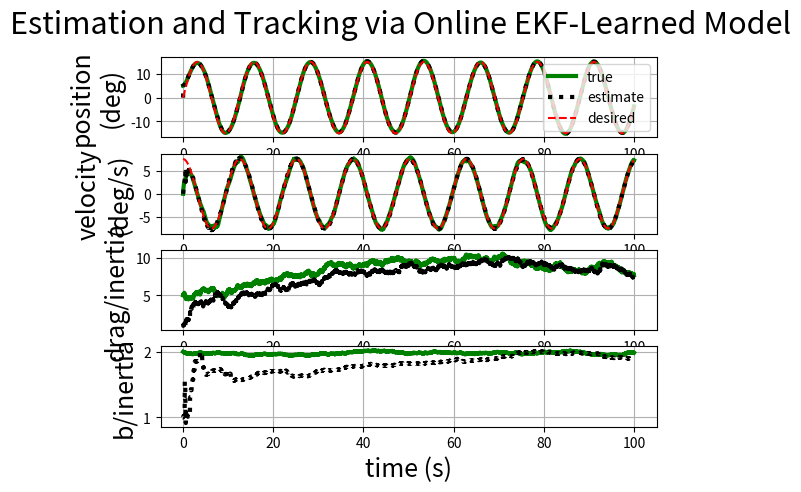

Reproduce this figure in Python.
"""
Using an EKF for dynamic model estimation of a motor
sensed with only a cheap encoder. Use the model for
both state estimation predict and controller feedforward.

"""
from __future__ import division
import numpy as np; npl = np.linalg
import matplotlib.pyplot as plt

# Motor dynamics
# (model-augmented state is [pos, vel, drag/inertia, b/inertia])
n_x = 4
dyn_noise_mean = np.array([0, 0, 0, 0])
dyn_noise_cov = np.array([[0,    0,    0,    0],
                          [0, 1E-4,    0,    0],
                          [0,    0, 1E-3,    0],
                          [0,    0,    0, 1E-6]])
def dynamic(x, u, dt):
    xdot = np.array([x[1],
                     x[3]*u - x[2]*x[1],
                     0,
                     0])
    xnext = x + xdot*dt + np.random.multivariate_normal(dyn_noise_mean, dyn_noise_cov)
    if xnext[2] < 0.1: xnext[2] = 0.1 + 0.001*np.random.sample()
    if xnext[3] < 0.1: xnext[3] = 0.1 + 0.001*np.random.sample()
    return xnext

# Encoder
res = 512/360  # ticks/deg
y_per_t = 50  # samples/s
def sense(x):
    return np.floor(res*x[0])

# Jacobians
def dynamic_jac(x, u, dt):
    return np.array([[0,     1,     0, 0],
                     [0, -x[2], -x[1], u],
                     [0,     0,     0, 0],
                     [0,     0,     0, 0]])*dt + np.eye(4)
def sense_jac(x):
    return np.array([[res, 0, 0, 0]])  # good enough!

# Kalman's knobs
Q = np.diag([0, 1E-4, 1E-3, 1E-6])
R = np.array([1])

# Time domain
T = 100  # s
dt = 0.01  # s
t = np.arange(0, T, dt)  # s
i_per_y = int(1/(y_per_t*dt))  # iters/sample

# State, estimate, covariance, and measurement timeseries
x = np.zeros((n_x, len(t)))
xh = np.zeros((n_x, len(t)))
P = np.zeros((n_x, n_x, len(t)))
y = np.zeros((1, len(t)))

# Initial conditions
x[:, 0] = [5, 0, 5, 2]
xh[:, 0] = [0, 0, 1, 1]
P[:, :, 0] = 10*np.eye(n_x)

# Desired trajectory
# z = (np.ones((len(t), 2)) * [180, 0]).T
zw = 0.5
z = 15*np.vstack((np.sin(zw*t), zw*np.cos(zw*t)))

# Feedback gains
Kc = np.array([1, 1])

# Simulation
for i, ti in enumerate(t[1:]):

    # Compute control
    uz = (1/xh[3, i]) * ((z[1, i+1] - z[1, i])/dt + xh[2, i]*z[1, i])
    u = Kc.dot(z[:, i] - x[:2, i]) + uz

    # Step forward state
    x[:, i+1] = dynamic(x[:, i], u, dt)

    # Step forward estimate ("predict")
    xh[:, i+1] = dynamic(xh[:, i], u, dt)

    # Instantaneous dynamics jacobian
    F = dynamic_jac(xh[:, i], u, dt)

    # Step forward covariance
    P[:, :, i+1] = F.dot(P[:, :, i]).dot(F.T) + Q

    # When new measurement comes in...
    if i % i_per_y == 0:

        # Get new measurement
        y[:, i+1] = sense(x[:, i+1])

        # Instantaneous sensor jacobian
        H = sense_jac(xh[:, i+1])

        # Kalman gain
        S = H.dot(P[:, :, i+1]).dot(H.T) + R
        K = P[:, :, i+1].dot(H.T).dot(1/S)

        # Update state estimate and covariance ("correct")
        xh[:, i+1] = xh[:, i+1] + K.flatten()*(y[:, i+1] - sense(xh[:, i+1]))
        P[:, :, i+1] = (np.eye(n_x) - K.dot(H)).dot(P[:, :, i+1])

    # ...otherwise hold last measurement (for plotting only)
    else:
        y[:, i+1] = np.copy(y[:, i])

#### Plertz

fig1 = plt.figure()
fig1.suptitle("Estimation and Tracking via Online EKF-Learned Model", fontsize=22)
ax1 = fig1.add_subplot(4, 1, 1)
ax1.plot(t, x[0, :], label="true", color='g', lw=3)
ax1.plot(t, xh[0, :], label="estimate", color='k', ls=':', lw=3)
ax1.plot(t, z[0, :], label="desired", color='r', ls='--')
ax1.set_ylabel("position\n(deg)", fontsize=18)
ax1.legend(loc='upper right')
ax1.grid(True)

ax1 = fig1.add_subplot(4, 1, 2)
ax1.plot(t, x[1, :], label="true", color='g', lw=3)
ax1.plot(t, xh[1, :], label="estimate", color='k', ls=':', lw=3)
ax1.plot(t, z[1, :], label="desired", color='r', ls='--')
ax1.set_ylabel("velocity\n(deg/s)", fontsize=18)
ax1.grid(True)

ax1 = fig1.add_subplot(4, 1, 3)
ax1.plot(t, x[2, :], label="true", color='g', lw=3)
ax1.plot(t, xh[2, :], label="estimate", color='k', ls=':', lw=3)
ax1.set_ylabel("drag/inertia", fontsize=18)
ax1.grid(True)

ax1 = fig1.add_subplot(4, 1, 4)
ax1.plot(t, x[3, :], label="true", color='g', lw=3)
ax1.plot(t, xh[3, :], label="estimate", color='k', ls=':', lw=3)
ax1.set_ylabel("b/inertia", fontsize=18)
ax1.set_xlabel("time (s)", fontsize=18)
ax1.grid(True)

plt.show()
